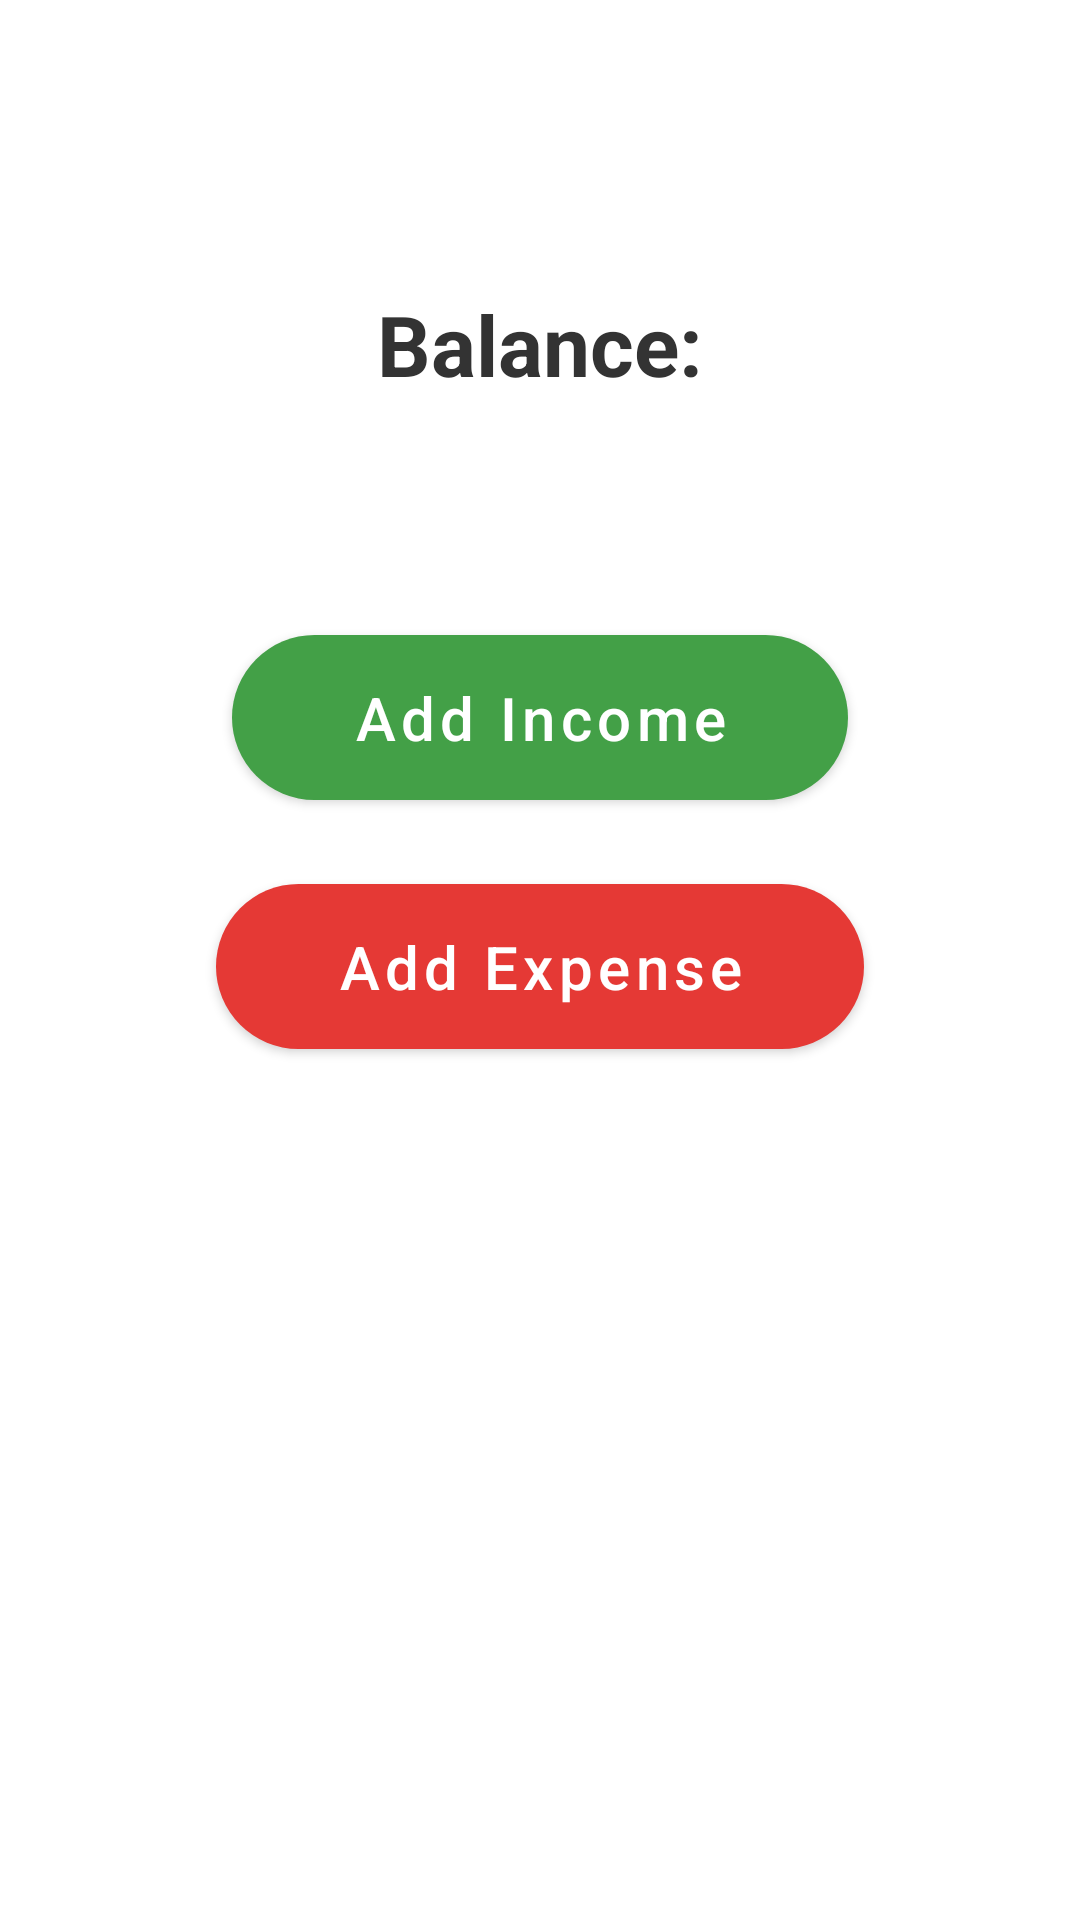

Reconstruct the res/layout file that produces this screen, plus the resources it refers to.
<!-- AndroidManifest.xml: application theme Theme.ExpenseTrackProject -->
<!-- res/layout/fragment_home.xml -->
<?xml version="1.0" encoding="utf-8"?>
<androidx.constraintlayout.widget.ConstraintLayout xmlns:android="http://schemas.android.com/apk/res/android"
    xmlns:app="http://schemas.android.com/apk/res-auto"
    xmlns:tools="http://schemas.android.com/tools"
    android:layout_width="match_parent"
    android:layout_height="match_parent"
    tools:context=".ui.home.HomeFragment">

    <LinearLayout
        android:layout_width="0dp"
        android:layout_height="wrap_content"
        android:id="@+id/linear_layout_balance"
        android:orientation="vertical"
        app:layout_constraintTop_toTopOf="parent"
        app:layout_constraintStart_toStartOf="parent"
        app:layout_constraintEnd_toEndOf="parent"
        android:layout_marginTop="96dp"
        android:layout_marginStart="32dp"
        android:layout_marginEnd="32dp"
        app:layout_constraintHorizontal_bias="0.5"
        >

        <TextView
            android:id="@+id/text_balance_label"
            android:layout_width="wrap_content"
            android:layout_height="wrap_content"
            android:text="@string/balance_label"
            android:textSize="28sp"
            android:textColor="#333333"
            android:layout_gravity="center_horizontal"
            android:textStyle="bold" />

        <TextView
            android:id="@+id/text_balance_value"
            android:layout_width="wrap_content"
            android:layout_height="wrap_content"
            android:textSize="36sp"
            android:layout_gravity="center_horizontal"
            android:textStyle="bold" />
    </LinearLayout>

    <com.google.android.material.button.MaterialButton
        android:id="@+id/button_add_income"
        android:layout_width="wrap_content"
        android:layout_height="wrap_content"
        android:text="@string/add_income_button"
        android:layout_marginTop="24dp"
        android:layout_marginStart="32dp"
        android:layout_marginEnd="32dp"
        android:paddingStart="40dp"
        android:textAllCaps="false"
        android:paddingEnd="40dp"
        android:paddingVertical="14dp"
        android:textSize="20sp"
        android:textColor="@color/white"
        app:icon="@drawable/baseline_add_24"
        app:iconTint="@android:color/white"
        app:iconGravity="textStart"
        app:iconPadding="4dp"
        app:cornerRadius="30dp"
        app:elevation="20dp"
        app:backgroundTint="@color/green_gradient"
        app:layout_constraintTop_toBottomOf="@id/linear_layout_balance"
        app:layout_constraintStart_toStartOf="parent"
        app:layout_constraintEnd_toEndOf="parent" />

    <com.google.android.material.button.MaterialButton
        android:id="@+id/button_add_expense"
        android:layout_width="wrap_content"
        android:layout_height="wrap_content"
        android:text="@string/add_expense_button"
        android:layout_marginTop="16dp"
        android:textAllCaps="false"
        android:layout_marginStart="32dp"
        android:layout_marginEnd="32dp"
        android:paddingVertical="14dp"
        android:paddingStart="40dp"
        android:paddingEnd="40dp"
        android:textSize="20sp"
        android:textColor="@color/white"
        app:icon="@drawable/baseline_remove_24"
        app:iconTint="@android:color/white"
        app:iconGravity="textStart"
        app:iconPadding="4dp"
        app:cornerRadius="30dp"
        app:elevation="20dp"
        app:backgroundTint="@color/red_gradient"
        app:layout_constraintTop_toBottomOf="@id/button_add_income"
        app:layout_constraintStart_toStartOf="parent"
        app:layout_constraintEnd_toEndOf="parent" />
</androidx.constraintlayout.widget.ConstraintLayout>
<!-- resources referenced by this layout -->
<resources>
  <color name="green_gradient">#43A047</color>
  <color name="red_gradient">#E53935</color>
  <color name="white">#FFFFFFFF</color>
  <string name="add_expense_button">Add Expense</string>
  <string name="add_income_button">Add Income</string>
  <string name="balance_label">Balance:</string>
  <style name="Theme.ExpenseTrackProject" parent="Theme.MaterialComponents.DayNight.NoActionBar">
          
          <item name="colorPrimary">@color/teal_700</item>
          <item name="colorPrimaryVariant">@color/teal_700</item>
          <item name="colorOnPrimary">@color/white</item>
          
          <item name="colorSecondary">@color/teal_200</item>
          <item name="colorSecondaryVariant">@color/teal_700</item>
          <item name="colorOnSecondary">@color/black</item>
          
          <item name="android:statusBarColor">?attr/colorPrimaryVariant</item>
          <item name="colorOnSurface">@color/black</item>
          
      </style>
  <color name="teal_700">#FF018786</color>
  <color name="teal_200">#FF03DAC5</color>
  <color name="black">#FF000000</color>
</resources>
